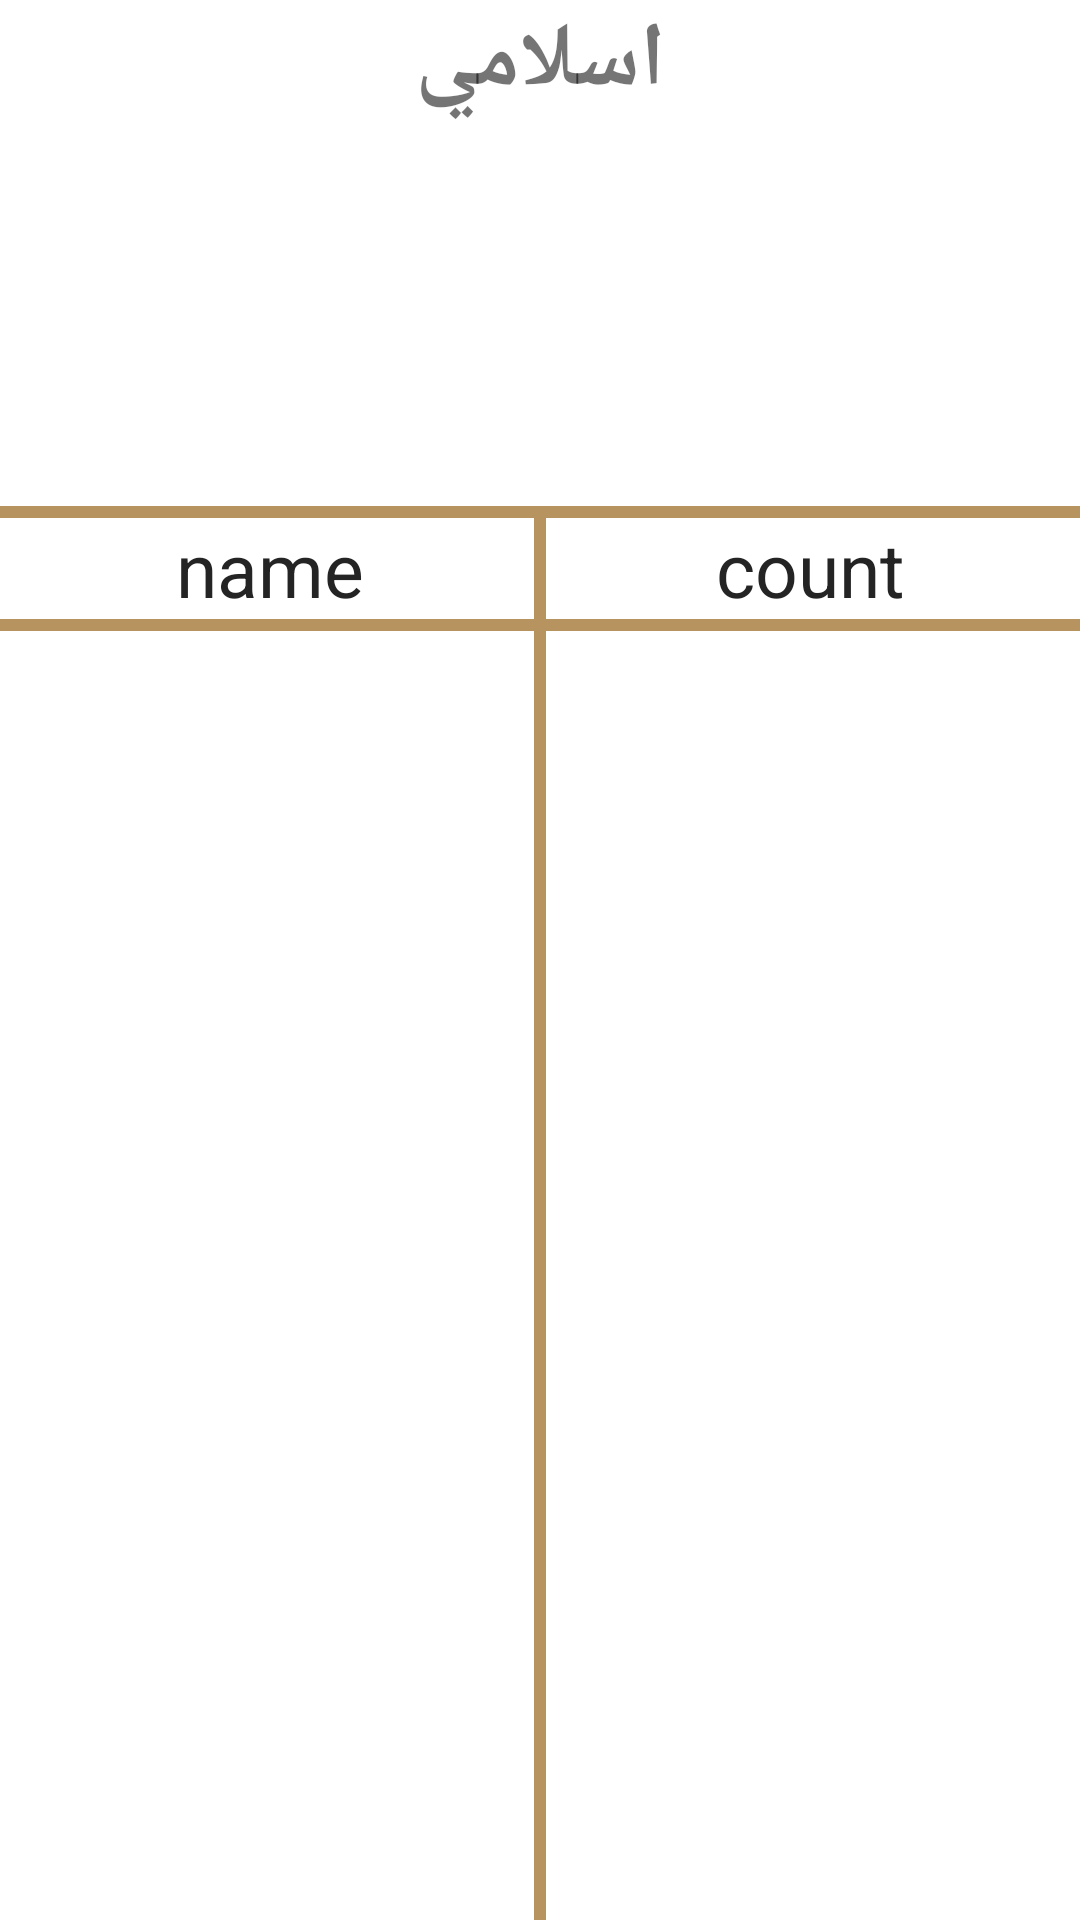

Android layout source for this screen:
<!-- AndroidManifest.xml: application theme Theme.IslamiProject -->
<!-- res/layout/quran_fragment.xml -->
<?xml version="1.0" encoding="utf-8"?>
<androidx.constraintlayout.widget.ConstraintLayout xmlns:android="http://schemas.android.com/apk/res/android"
    xmlns:app="http://schemas.android.com/apk/res-auto"
    android:layout_width="match_parent"
    android:layout_height="match_parent">

    <TextView
        android:id="@+id/quran_title"
        android:layout_width="wrap_content"
        android:layout_height="wrap_content"
        android:text="اسلامي"
        android:textSize="30sp"
        android:textStyle="bold"
        app:layout_constraintEnd_toEndOf="parent"
        app:layout_constraintStart_toStartOf="parent"
        app:layout_constraintTop_toTopOf="parent" />

    <ImageView
        android:id="@+id/quran_image"
        android:layout_width="wrap_content"
        android:layout_height="0dp"
        android:adjustViewBounds="true"
        android:src="@drawable/quran_logo"
        app:layout_constraintEnd_toEndOf="parent"
        app:layout_constraintHeight_percent="0.2"
        app:layout_constraintStart_toStartOf="parent"
        app:layout_constraintTop_toBottomOf="@id/quran_title" />

    <View
        android:id="@+id/top_line"
        android:layout_width="match_parent"
        android:layout_height="4dp"
        android:background="@color/gold"
        app:layout_constraintTop_toBottomOf="@+id/quran_image" />

    <TextView
        android:id="@+id/textView2"
        android:layout_width="0dp"
        android:layout_height="wrap_content"
        android:text="name"
        android:textSize="25sp"
        app:layout_constraintEnd_toStartOf="@+id/textView"
        app:layout_constraintHorizontal_bias="0.5"
        android:gravity="center"
        app:layout_constraintStart_toStartOf="parent"
        app:layout_constraintTop_toBottomOf="@id/top_line"
        android:textColor="@color/black"/>

    <TextView
        android:id="@+id/textView"
        android:layout_width="0dp"
        android:layout_height="wrap_content"
        android:text="count"
        android:textSize="25sp"
        app:layout_constraintEnd_toEndOf="parent"
        app:layout_constraintHorizontal_bias="0.5"
        android:gravity="center"
        app:layout_constraintStart_toEndOf="@+id/textView2"
        app:layout_constraintTop_toBottomOf="@id/top_line"
        android:textColor="@color/black"/>
    <View
        android:id="@+id/bottom_line"
        android:layout_width="match_parent"
        android:layout_height="4dp"
        android:background="@color/gold"
        app:layout_constraintTop_toBottomOf="@+id/textView" />
    <View
        android:id="@+id/verticle_line"
        android:layout_width="4dp"
        android:layout_height="0dp"
        android:background="@color/gold"
        app:layout_constraintTop_toBottomOf="@+id/quran_image"
        app:layout_constraintStart_toStartOf="parent"
        app:layout_constraintEnd_toEndOf="parent"
        app:layout_constraintBottom_toBottomOf="parent"/>
    <androidx.recyclerview.widget.RecyclerView
        android:id="@+id/quran_recycle_view"
        android:layout_width="match_parent"
        android:layout_height="0dp"
        app:layoutManager="androidx.recyclerview.widget.LinearLayoutManager"
        app:layout_constraintTop_toBottomOf="@+id/bottom_line"
        app:layout_constraintBottom_toBottomOf="parent"/>


</androidx.constraintlayout.widget.ConstraintLayout>
<!-- resources referenced by this layout -->
<resources>
  <color name="black">#242424</color>
  <color name="gold">#B7935F</color>
  <style name="Theme.IslamiProject" parent="Theme.MaterialComponents.DayNight.DarkActionBar">
          
          <item name="colorPrimary">@color/gold</item>
          <item name="colorPrimaryVariant">@color/gold</item>
          <item name="colorOnPrimary">@color/white</item>
          
          <item name="colorSecondary">@color/white</item>
          <item name="colorSecondaryVariant">@color/white</item>
          <item name="colorOnSecondary">@color/black</item>
          
          <item name="android:statusBarColor" tools:targetApi="l">?attr/colorPrimaryVariant</item>
          
          <item name="homeAsUpIndicator">@drawable/ic_back_arrow</item>
      </style>
  <color name="white">#FFFFFF</color>
</resources>
